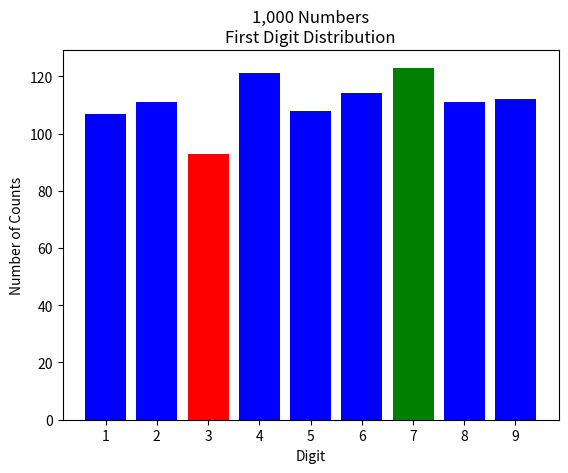

Generate this figure with matplotlib:
###
## This program generates 1,000 random integers between 1 and 999,999,
## showing a histogram with the number of times that the first digit
## is 1, 2, 3, 4, 5, 6, 7, 8, or 9. The number with the most iterations 
## is shown in green; that with the lowest is shown in red.
## Designed by: Kenneth Hanson.
##

from random import randint
from matplotlib import pyplot

#Initializes counters for each digit.
number_1s = 0
number_2s = 0
number_3s = 0
number_4s = 0
number_5s = 0
number_6s = 0
number_7s = 0
number_8s = 0
number_9s = 0

for i in range(1000):
    di = randint(0, 1000000)
    #Takes randomly-generated number and assigns the first digit to val.
    val = str(di)[0]
    if val == "1":
        number_1s += 1
    if val == "2":
        number_2s += 1
    if val == "3":
        number_3s += 1
    if val == "4":
        number_4s += 1
    if val == "5":
        number_5s += 1
    if val == "6":
        number_6s += 1
    if val == "7":
        number_7s += 1
    if val == "8":
        number_8s += 1
    if val == "9":
        number_9s += 1

dataNumbers = ['1', '2', '3', '4', '5', '6', '7', '8', '9']
data = [number_1s, number_2s, number_3s, number_4s,
        number_5s, number_6s, number_7s, number_8s, number_9s]
#Creates list for the counters then sorts the values in ascending order.
values = [number_1s, number_2s, number_3s, number_4s,
          number_5s, number_6s, number_7s, number_8s, number_9s]
values.sort()

fig, graph = pyplot.subplots()

#Iterates over the indices of the data list, then assigns the index
#to num and the corresponding counter to counterValue. 
for i in range(len(data)):
    num = dataNumbers[i]
    counterValue = data[i]
    #If the count is equal to the maximum count, the bar is colored green.
    if counterValue == values[8]:
        graph.bar(num, counterValue, color="green")
    #Else if the count is equal to the minimum count, the bar is colored red.
    elif counterValue == values[0]:
        graph.bar(num, counterValue, color="red")
    #In all other cases, the bar is colored blue.
    else:
        graph.bar(num, counterValue, color="blue")

graph.set_xlabel("Digit")
graph.set_ylabel("Number of Counts")

graph.set_title("1,000 Numbers\nFirst Digit Distribution")

pyplot.show()